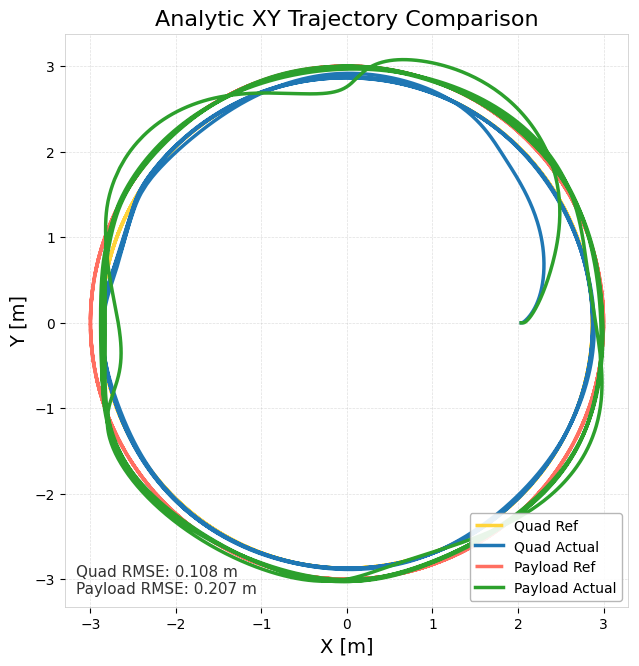

The data file committed next to this chart (first rows):
time_sec, quad_ref_x, quad_ref_y, quad_ref_z, quad_actual_x, quad_actual_y, quad_actual_z, payload_ref_x, payload_ref_y, payload_ref_z, payload_actual_x, payload_actual_y, payload_actual_z, quad_ref_vx, quad_ref_vy, quad_ref_vz, quad_actual_vx, quad_actual_vy, quad_actual_vz, payload_ref_vx, payload_ref_vy, payload_ref_vz, payload_actual_vx, payload_actual_vy
0, 2.871, 0, 2.656, 2.038, -0.001799, 2.623, 3, 0, 2, 2.038, -0.001799, 1.954, 0, 2.297, 0, 0.09987, -0.005809, -0.0654, -0, 2.4, 0, 0.09987, -0.005809
0.009976, 2.871, 0.02289, 2.656, 2.039, -0.001858, 2.622, 3, 0.02391, 2, 2.039, -0.001858, 1.954, -0.01831, 2.297, 0, 0.101, -0.005878, -0.06202, -0.01913, 2.4, 0, 0.101, -0.005878
0.02009, 2.871, 0.04618, 2.656, 2.04, -0.001917, 2.622, 3, 0.04824, 2, 2.04, -0.001917, 1.953, -0.03694, 2.297, 0, 0.1021, -0.005962, -0.04058, -0.0386, 2.4, 0, 0.1021, -0.005962
0.03006, 2.871, 0.06907, 2.656, 2.041, -0.001977, 2.621, 2.999, 0.07216, 2, 2.041, -0.001977, 1.953, -0.05526, 2.296, 0, 0.1032, -0.006046, 0.003403, -0.05773, 2.399, 0, 0.1032, -0.006046
0.04013, 2.87, 0.09224, 2.656, 2.042, -0.002038, 2.622, 2.998, 0.09637, 2, 2.042, -0.002038, 1.953, -0.07379, 2.296, 0, 0.105, -0.006016, 0.05413, -0.07709, 2.399, 0, 0.1044, -0.006135
0.05004, 2.869, 0.1151, 2.656, 2.043, -0.002092, 2.622, 2.998, 0.1202, 2, 2.043, -0.0021, 1.954, -0.09204, 2.295, 0, 0.11, -0.004405, 0.07891, -0.09617, 2.398, 0, 0.1055, -0.006217
0.05995, 2.868, 0.1379, 2.656, 2.044, -0.00211, 2.623, 2.997, 0.1441, 2, 2.044, -0.002162, 1.955, -0.1103, 2.294, 0, 0.1204, 0.001853, 0.09166, -0.1153, 2.397, 0, 0.1067, -0.006299
0.07004, 2.867, 0.1612, 2.656, 2.046, -0.002033, 2.624, 2.995, 0.1684, 2, 2.045, -0.002226, 1.956, -0.1289, 2.294, 0, 0.1371, 0.01478, 0.1048, -0.1347, 2.396, 0, 0.1079, -0.006368
0.08, 2.866, 0.1839, 2.656, 2.047, -0.0018, 2.625, 2.994, 0.1921, 2, 2.046, -0.002289, 1.957, -0.1471, 2.292, 0, 0.1577, 0.03216, 0.1129, -0.1537, 2.395, 0, 0.1092, -0.006389
0.08997, 2.864, 0.2071, 2.656, 2.049, -0.001383, 2.626, 2.992, 0.2164, 2, 2.047, -0.002353, 1.958, -0.1657, 2.291, -3.6549e-19, 0.1797, 0.05186, 0.1113, -0.1731, 2.394, 0, 0.1105, -0.006369
0.1001, 2.862, 0.2299, 2.656, 2.051, -0.0007467, 2.628, 2.99, 0.2402, 2, 2.049, -0.002417, 1.959, -0.1839, 2.29, 0, 0.2054, 0.0762, 0.1119, -0.1922, 2.392, 0, 0.1119, -0.006268
0.11, 2.86, 0.253, 2.656, 2.053, 0.0001591, 2.629, 2.988, 0.2644, 2, 2.05, -0.002478, 1.96, -0.2024, 2.288, -3.6549e-19, 0.2357, 0.1059, 0.1157, -0.2115, 2.391, 0, 0.1134, -0.006027
0.12, 2.858, 0.2765, 2.656, 2.055, 0.00139, 2.63, 2.986, 0.2888, 2, 2.051, -0.002537, 1.961, -0.2212, 2.286, 0, 0.2709, 0.1413, 0.1227, -0.2311, 2.389, 0, 0.1151, -0.005613
0.13, 2.856, 0.2987, 2.656, 2.058, 0.003005, 2.631, 2.984, 0.3121, 2, 2.052, -0.00259, 1.963, -0.239, 2.285, 0, 0.311, 0.1828, 0.1325, -0.2497, 2.387, 0, 0.1171, -0.004958
0.14, 2.853, 0.3219, 2.656, 2.062, 0.005067, 2.633, 2.981, 0.3363, 2, 2.053, -0.002635, 1.964, -0.2575, 2.283, -3.6549e-19, 0.3561, 0.2306, 0.1443, -0.2691, 2.385, 0, 0.1194, -0.003985
0.1501, 2.851, 0.345, 2.656, 2.065, 0.007637, 2.634, 2.978, 0.3605, 2, 2.054, -0.002668, 1.966, -0.276, 2.28, 0, 0.4055, 0.2846, 0.1573, -0.2884, 2.383, 0, 0.1222, -0.002606
0.1601, 2.848, 0.3676, 2.656, 2.07, 0.01078, 2.636, 2.975, 0.384, 2, 2.056, -0.002685, 1.968, -0.2941, 2.278, -3.6549e-19, 0.4581, 0.3448, 0.1711, -0.3072, 2.38, 0, 0.1255, -0.000702
0.1701, 2.845, 0.3906, 2.656, 2.075, 0.01455, 2.637, 2.972, 0.4081, 2, 2.057, -0.00268, 1.969, -0.3125, 2.276, 0, 0.5127, 0.4111, 0.1853, -0.3264, 2.378, 0, 0.1294, 0.001862
0.18, 2.842, 0.4129, 2.656, 2.08, 0.01902, 2.639, 2.969, 0.4314, 2, 2.058, -0.002645, 1.972, -0.3303, 2.273, 0, 0.5683, 0.4832, 0.1993, -0.3451, 2.375, 0, 0.1341, 0.00521
0.1901, 2.838, 0.4357, 2.656, 2.086, 0.02424, 2.641, 2.965, 0.4552, 2, 2.06, -0.002573, 1.974, -0.3485, 2.271, -3.6549e-19, 0.6239, 0.5609, 0.2127, -0.3641, 2.372, 0, 0.1397, 0.009496
0.2, 2.835, 0.4581, 2.656, 2.092, 0.03026, 2.644, 2.962, 0.4786, 2, 2.061, -0.002452, 1.977, -0.3665, 2.268, 0, 0.6784, 0.6437, 0.2251, -0.3829, 2.369, 0, 0.1462, 0.01489
0.2101, 2.831, 0.4817, 2.656, 2.1, 0.03713, 2.646, 2.957, 0.5032, 2, 2.062, -0.00227, 1.98, -0.3853, 2.265, 0, 0.7307, 0.7311, 0.2362, -0.4026, 2.366, 0, 0.1539, 0.02155
0.2201, 2.827, 0.5041, 2.656, 2.107, 0.04489, 2.648, 2.953, 0.5266, 2, 2.064, -0.002016, 1.983, -0.4033, 2.261, 7.3098e-19, 0.78, 0.8228, 0.2456, -0.4213, 2.363, 0, 0.1628, 0.02969
0.2301, 2.823, 0.5264, 2.656, 2.115, 0.0536, 2.651, 2.949, 0.55, 2, 2.066, -0.001671, 1.987, -0.4211, 2.258, 0, 0.8256, 0.9183, 0.2533, -0.44, 2.359, 0, 0.173, 0.03954
0.2401, 2.818, 0.5491, 2.656, 2.124, 0.06327, 2.653, 2.945, 0.5737, 2, 2.068, -0.001218, 1.99, -0.4393, 2.255, 0, 0.8668, 1.017, 0.2593, -0.4589, 2.356, 0, 0.1848, 0.05137
0.25, 2.814, 0.5717, 2.656, 2.131, 0.07173, 2.656, 2.94, 0.5973, 2, 2.069, -0.0007641, 1.994, -0.4574, 2.251, 0, 0.8957, 1.099, 0.2624, -0.4779, 2.352, 0, 0.1953, 0.0624
0.2601, 2.809, 0.5943, 2.656, 2.138, 0.08085, 2.658, 2.935, 0.621, 2, 2.071, -0.0002157, 1.998, -0.4755, 2.247, 0, 0.9207, 1.181, 0.264, -0.4968, 2.348, 0, 0.2069, 0.07494
0.2701, 2.804, 0.617, 2.656, 2.147, 0.09318, 2.66, 2.93, 0.6447, 2, 2.073, 0.0006215, 2.002, -0.4936, 2.243, 0, 0.946, 1.285, 0.2638, -0.5157, 2.344, 0, 0.2229, 0.09295
0.2803, 2.799, 0.6395, 2.656, 2.157, 0.1066, 2.663, 2.925, 0.6681, 2, 2.075, 0.001653, 2.008, -0.5116, 2.239, 0, 0.9645, 1.391, 0.2613, -0.5345, 2.34, 0, 0.2407, 0.1138
0.29, 2.794, 0.6614, 2.656, 2.167, 0.1225, 2.666, 2.919, 0.6911, 2, 2.078, 0.003047, 2.014, -0.5292, 2.235, 7.3098e-19, 0.9767, 1.508, 0.2557, -0.5529, 2.335, 0, 0.2623, 0.1403
0.3001, 2.789, 0.6839, 2.656, 2.177, 0.1381, 2.668, 2.914, 0.7146, 2, 2.081, 0.004585, 2.02, -0.5472, 2.231, -7.3098e-19, 0.9802, 1.614, 0.248, -0.5717, 2.331, 0, 0.2839, 0.1679
0.3099, 2.783, 0.7059, 2.656, 2.187, 0.1548, 2.671, 2.908, 0.7375, 2, 2.084, 0.006417, 2.027, -0.5647, 2.227, 0, 0.9764, 1.721, 0.2378, -0.59, 2.326, 0, 0.3073, 0.1991
0.32, 2.778, 0.7283, 2.656, 2.197, 0.1725, 2.673, 2.902, 0.7609, 2, 2.087, 0.00858, 2.034, -0.5826, 2.222, 7.3098e-19, 0.9654, 1.827, 0.2252, -0.6087, 2.322, 0, 0.3324, 0.234
0.33, 2.772, 0.7507, 2.656, 2.206, 0.1913, 2.675, 2.896, 0.7843, 2, 2.09, 0.01111, 2.042, -0.6005, 2.217, 0, 0.9473, 1.932, 0.2094, -0.6274, 2.317, 0, 0.3591, 0.2727
0.3399, 2.766, 0.7723, 2.656, 2.216, 0.2112, 2.677, 2.889, 0.8069, 2, 2.094, 0.01405, 2.05, -0.6179, 2.212, -7.3098e-19, 0.9226, 2.034, 0.1907, -0.6455, 2.312, 0, 0.3872, 0.3154
0.35, 2.759, 0.7945, 2.656, 2.225, 0.232, 2.679, 2.883, 0.8301, 2, 2.098, 0.01743, 2.059, -0.6356, 2.207, 0, 0.8917, 2.135, 0.1698, -0.6641, 2.306, 0, 0.4167, 0.3622
0.36, 2.753, 0.8166, 2.656, 2.234, 0.2538, 2.681, 2.876, 0.8532, 2, 2.102, 0.02131, 2.068, -0.6533, 2.202, 0, 0.8555, 2.231, 0.1469, -0.6826, 2.301, 0, 0.4475, 0.4134
0.37, 2.746, 0.8382, 2.656, 2.242, 0.2766, 2.682, 2.869, 0.8758, 2, 2.107, 0.02571, 2.077, -0.6706, 2.197, 0, 0.8148, 2.324, 0.1228, -0.7006, 2.295, 0, 0.4793, 0.469
0.38, 2.739, 0.8605, 2.656, 2.25, 0.3003, 2.683, 2.862, 0.899, 2, 2.112, 0.0307, 2.087, -0.6884, 2.192, 0, 0.7702, 2.411, 0.09771, -0.7192, 2.29, 0, 0.5121, 0.5292
0.39, 2.733, 0.8823, 2.656, 2.257, 0.3248, 2.684, 2.855, 0.9218, 2, 2.117, 0.03631, 2.097, -0.7058, 2.186, -7.3098e-19, 0.7223, 2.493, 0.07209, -0.7374, 2.284, 0, 0.5455, 0.5939
0.4, 2.725, 0.9038, 2.656, 2.264, 0.3501, 2.684, 2.848, 0.9443, 2, 2.123, 0.04259, 2.108, -0.7231, 2.18, 7.3098e-19, 0.6716, 2.57, 0.04622, -0.7555, 2.278, 0, 0.5794, 0.6631
0.41, 2.718, 0.926, 2.656, 2.271, 0.3762, 2.685, 2.84, 0.9674, 2, 2.129, 0.04959, 2.119, -0.7408, 2.174, 7.3098e-19, 0.6187, 2.641, 0.02036, -0.7739, 2.272, 0, 0.6134, 0.7365
0.42, 2.711, 0.9476, 2.656, 2.277, 0.4029, 2.685, 2.832, 0.99, 2, 2.135, 0.05734, 2.131, -0.7581, 2.168, 0, 0.564, 2.706, -0.005182, -0.792, 2.266, 0, 0.6473, 0.8139
0.43, 2.703, 0.9692, 2.656, 2.282, 0.4303, 2.685, 2.824, 1.013, 2, 2.142, 0.06588, 2.142, -0.7754, 2.162, 0, 0.5078, 2.765, -0.03005, -0.8101, 2.259, 0, 0.6807, 0.8952
0.4401, 2.695, 0.991, 2.656, 2.287, 0.4582, 2.684, 2.816, 1.035, 2, 2.149, 0.07525, 2.154, -0.7928, 2.156, -7.3098e-19, 0.4505, 2.819, -0.05408, -0.8283, 2.253, 0, 0.7135, 0.98
0.45, 2.687, 1.012, 2.656, 2.291, 0.4867, 2.684, 2.807, 1.058, 2, 2.156, 0.08549, 2.166, -0.8099, 2.15, 7.3098e-19, 0.3922, 2.867, -0.07687, -0.8461, 2.246, 0, 0.7453, 1.068
0.46, 2.679, 1.034, 2.656, 2.295, 0.5156, 2.683, 2.799, 1.081, 2, 2.164, 0.09662, 2.179, -0.8274, 2.143, 0, 0.3331, 2.91, -0.09805, -0.8645, 2.239, 0, 0.776, 1.159
0.47, 2.671, 1.055, 2.656, 2.298, 0.5448, 2.682, 2.79, 1.102, 2, 2.171, 0.1087, 2.191, -0.8442, 2.136, 0, 0.2732, 2.947, -0.1173, -0.882, 2.232, 0, 0.8053, 1.252
0.48, 2.662, 1.077, 2.656, 2.3, 0.5745, 2.68, 2.781, 1.125, 2, 2.18, 0.1217, 2.204, -0.8613, 2.13, 0, 0.2127, 2.98, -0.1344, -0.8999, 2.225, 0, 0.8329, 1.348
0.4901, 2.653, 1.098, 2.656, 2.302, 0.6044, 2.679, 2.772, 1.147, 2, 2.188, 0.1356, 2.216, -0.8786, 2.122, 0, 0.1518, 3.008, -0.1494, -0.9179, 2.218, 0, 0.8587, 1.445
0.5001, 2.644, 1.12, 2.656, 2.303, 0.6346, 2.677, 2.762, 1.17, 2, 2.197, 0.1506, 2.229, -0.896, 2.115, 0, 0.09064, 3.032, -0.162, -0.9361, 2.21, 0, 0.8825, 1.543
0.51, 2.635, 1.141, 2.656, 2.304, 0.6651, 2.676, 2.753, 1.192, 2, 2.206, 0.1665, 2.241, -0.9126, 2.108, 0, 0.02941, 3.05, -0.1723, -0.9534, 2.202, 0, 0.9041, 1.641
0.52, 2.626, 1.162, 2.656, 2.304, 0.6956, 2.674, 2.744, 1.214, 2, 2.215, 0.1834, 2.254, -0.9294, 2.101, 0, -0.03169, 3.065, -0.1803, -0.971, 2.195, 0, 0.9233, 1.739
0.53, 2.616, 1.183, 2.656, 2.303, 0.7263, 2.672, 2.733, 1.236, 2, 2.224, 0.2013, 2.266, -0.9466, 2.093, 0, -0.09248, 3.075, -0.1861, -0.989, 2.187, 0, 0.9402, 1.837
0.54, 2.607, 1.203, 2.656, 2.302, 0.7571, 2.67, 2.724, 1.257, 2, 2.234, 0.2201, 2.278, -0.9627, 2.086, 0, -0.1528, 3.08, -0.1896, -1.006, 2.179, 0, 0.9546, 1.933
0.5501, 2.597, 1.225, 2.656, 2.3, 0.7879, 2.668, 2.713, 1.28, 2, 2.243, 0.2399, 2.29, -0.9798, 2.078, 0, -0.2127, 3.082, -0.191, -1.024, 2.171, 0, 0.9665, 2.028
0.56, 2.588, 1.245, 2.656, 2.298, 0.8187, 2.666, 2.703, 1.301, 2, 2.253, 0.2607, 2.301, -0.9959, 2.07, 0, -0.2718, 3.08, -0.1905, -1.041, 2.163, 0, 0.976, 2.12
0.57, 2.578, 1.265, 2.656, 2.295, 0.8495, 2.665, 2.693, 1.322, 2, 2.263, 0.2823, 2.312, -1.012, 2.062, 0, -0.33, 3.073, -0.1882, -1.058, 2.154, 0, 0.9829, 2.21
0.58, 2.567, 1.286, 2.656, 2.291, 0.8802, 2.663, 2.682, 1.343, 2, 2.273, 0.3049, 2.323, -1.029, 2.054, 0, -0.3871, 3.063, -0.1842, -1.075, 2.146, 0, 0.9876, 2.297
0.59, 2.557, 1.306, 2.656, 2.287, 0.9107, 2.661, 2.672, 1.365, 2, 2.283, 0.3282, 2.333, -1.045, 2.046, 0, -0.4429, 3.048, -0.1788, -1.092, 2.137, 0, 0.99, 2.38
... 3,867 more rows
